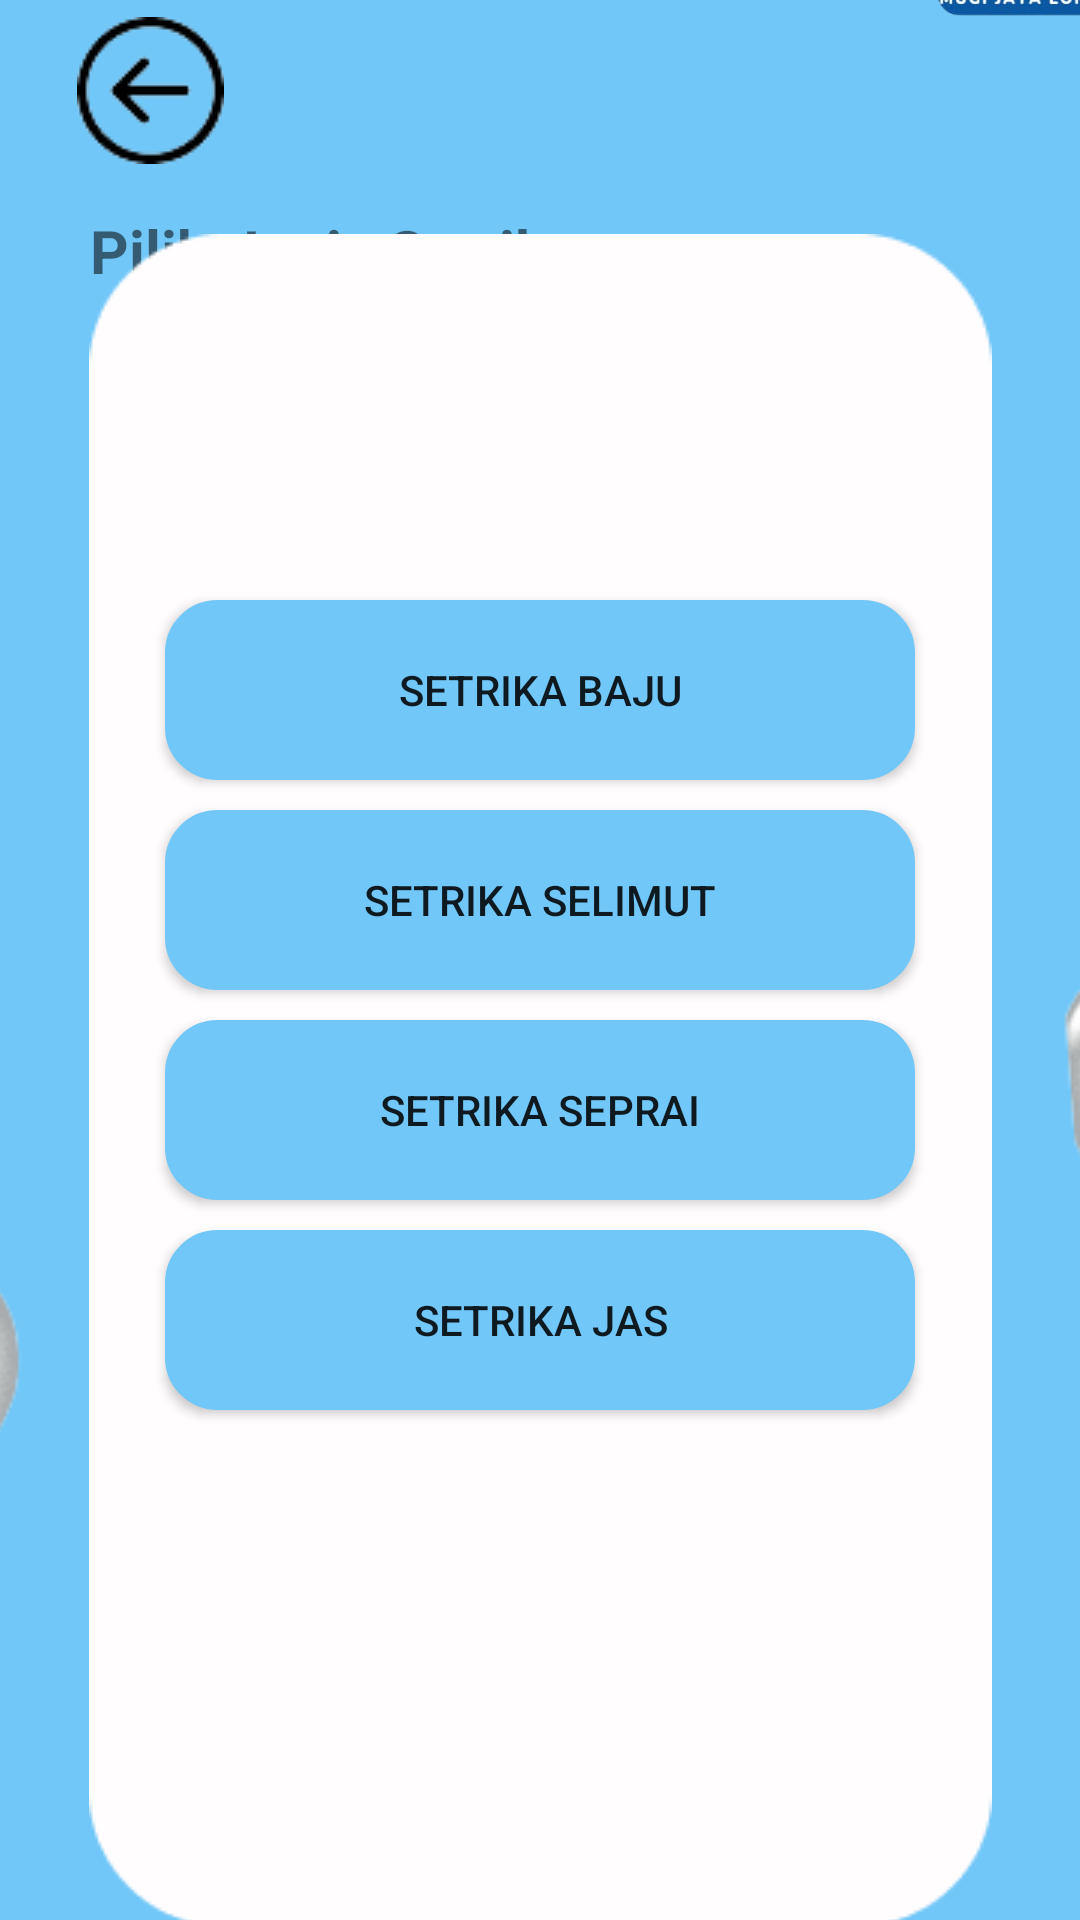

Produce the Android XML layout that renders to this screen, including the resource entries it uses.
<!-- AndroidManifest.xml: application theme Theme.Project_Laundry -->
<!-- res/layout/activity_pilihansetrika.xml -->
<?xml version="1.0" encoding="utf-8"?>
<androidx.constraintlayout.widget.ConstraintLayout xmlns:android="http://schemas.android.com/apk/res/android"
    xmlns:app="http://schemas.android.com/apk/res-auto"
    xmlns:tools="http://schemas.android.com/tools"
    android:layout_width="match_parent"
    android:layout_height="match_parent"
    tools:context=".pilihansetrika"
    android:background="@color/biru">

    <ImageView
        android:layout_width="150dp"
        android:layout_height="150dp"
        app:layout_constraintBottom_toBottomOf="parent"
        app:layout_constraintStart_toStartOf="parent"
        android:layout_marginBottom="600dp"
        android:layout_marginStart="270dp"
        android:src="@drawable/logolaundry"/>

    <TextView
        android:layout_width="wrap_content"
        android:layout_height="wrap_content"
        app:layout_constraintTop_toTopOf="parent"
        app:layout_constraintStart_toStartOf="parent"
        android:text="Pilih Jenis Setrika"
        android:textSize="20dp"
        android:textStyle="bold"
        android:layout_marginTop="70dp"
        android:layout_marginStart="30dp"/>

    <ImageView
        android:layout_width="wrap_content"
        android:layout_height="wrap_content"
        app:layout_constraintTop_toTopOf="parent"
        app:layout_constraintStart_toStartOf="parent"
        app:layout_constraintEnd_toEndOf="parent"
        app:layout_constraintBottom_toBottomOf="parent"
        android:layout_marginTop="80dp"
        android:src="@drawable/backgroundpilihan"/>

    <androidx.appcompat.widget.AppCompatButton
        android:id="@+id/setrikabaju"
        android:layout_width="250dp"
        android:layout_height="60dp"
        app:layout_constraintTop_toTopOf="parent"
        app:layout_constraintStart_toStartOf="parent"
        android:background="@drawable/bgbiru"
        app:layout_constraintEnd_toEndOf="parent"
        android:layout_marginTop="200dp"
        android:text="setrika baju" />
    <androidx.appcompat.widget.AppCompatButton
        android:id="@+id/setrikaselimut"
        android:layout_width="250dp"
        android:layout_height="60dp"
        app:layout_constraintTop_toBottomOf="@id/setrikabaju"
        app:layout_constraintStart_toStartOf="parent"
        app:layout_constraintEnd_toEndOf="parent"
        android:background="@drawable/bgbiru"
        android:layout_marginTop="10dp"
        android:text="setrika Selimut"
       />
    <androidx.appcompat.widget.AppCompatButton
        android:id="@+id/setrikaseprei"
        android:layout_width="250dp"
        android:layout_height="60dp"
        app:layout_constraintTop_toBottomOf="@id/setrikaselimut"
        app:layout_constraintStart_toStartOf="parent"
        app:layout_constraintEnd_toEndOf="parent"
        android:layout_marginTop="10dp"
        android:text="setrika Seprai"
        android:background="@drawable/bgbiru"/>
    <androidx.appcompat.widget.AppCompatButton
        android:id="@+id/setrikajas"
        android:layout_width="250dp"
        android:layout_height="60dp"
        app:layout_constraintTop_toBottomOf="@id/setrikaseprei"
        app:layout_constraintStart_toStartOf="parent"
        app:layout_constraintEnd_toEndOf="parent"
        android:layout_marginTop="10dp"
        android:text="setrika Jas"
        android:background="@drawable/bgbiru"/>

    <ImageView
        android:layout_width="wrap_content"
        android:layout_height="wrap_content"
        android:layout_marginTop="400dp"
        android:layout_marginEnd="328dp"
        android:src="@drawable/efekair"
        app:layout_constraintEnd_toEndOf="parent"
        app:layout_constraintTop_toTopOf="parent" />

    <ImageView
        android:layout_width="wrap_content"
        android:layout_height="wrap_content"
        android:layout_marginTop="568dp"
        android:layout_marginEnd="264dp"
        android:src="@drawable/efekair4"
        app:layout_constraintEnd_toEndOf="parent"
        app:layout_constraintTop_toTopOf="parent" />

    <ImageView
        android:layout_width="wrap_content"
        android:layout_height="wrap_content"
        android:layout_marginStart="340dp"
        android:layout_marginTop="512dp"
        android:src="@drawable/efekair2"
        app:layout_constraintStart_toStartOf="parent"
        app:layout_constraintTop_toTopOf="parent" />

    <ImageView
        android:layout_width="wrap_content"
        android:layout_height="wrap_content"
        android:layout_marginStart="352dp"
        android:layout_marginTop="304dp"
        android:src="@drawable/efekair3"
        app:layout_constraintStart_toStartOf="parent"
        app:layout_constraintTop_toTopOf="parent" />

    <ImageButton
        android:id="@+id/backpilihsetrika"
        android:layout_width="100dp"
        android:layout_height="60dp"
        app:layout_constraintTop_toTopOf="parent"
        app:layout_constraintStart_toStartOf="parent"
        android:src="@drawable/iconkembali"
        android:background="@color/biru"/>


</androidx.constraintlayout.widget.ConstraintLayout>
<!-- resources referenced by this layout -->
<resources>
  <color name="biru">#71c7f8</color>
  <!-- drawable backgroundpilihan: png bitmap (drawable, 3272 bytes) -->
  <!-- drawable bgbiru (drawable) -->
  <?xml version="1.0" encoding="utf-8"?>
  <shape xmlns:android="http://schemas.android.com/apk/res/android">
  
      <solid
          android:color="@color/biru"/>
  
      <stroke
          android:width="5dp"
          android:color="@color/biru"/>
      <padding
          android:left="1dp"
          android:top="1dp"
          android:right="1dp"
          android:bottom="1dp"/>
      <corners
          android:radius="15dp"/>
  </shape>
  <!-- drawable efekair: png bitmap (drawable, 15178 bytes) -->
  <!-- drawable efekair2: png bitmap (drawable, 8902 bytes) -->
  <!-- drawable efekair3: png bitmap (drawable, 11511 bytes) -->
  <!-- drawable efekair4: png bitmap (drawable, 11347 bytes) -->
  <!-- drawable iconkembali: png bitmap (drawable, 1961 bytes) -->
  <!-- drawable logolaundry: png bitmap (drawable, 149221 bytes) -->
  <style name="Theme.Project_Laundry" parent="Theme.MaterialComponents.DayNight.DarkActionBar">
          
          <item name="colorPrimary">@color/purple_500</item>
          <item name="colorPrimaryVariant">@color/purple_700</item>
          <item name="colorOnPrimary">@color/white</item>
          
          <item name="colorSecondary">@color/teal_200</item>
          <item name="colorSecondaryVariant">@color/teal_700</item>
          <item name="colorOnSecondary">@color/black</item>
          
          <item name="android:statusBarColor" tools:targetApi="l">?attr/colorPrimaryVariant</item>
          
      </style>
  <color name="purple_500">#FF6200EE</color>
  <color name="purple_700">#FF3700B3</color>
  <color name="white">#FFFFFFFF</color>
  <color name="teal_200">#FF03DAC5</color>
  <color name="teal_700">#FF018786</color>
  <color name="black">#FF000000</color>
</resources>
